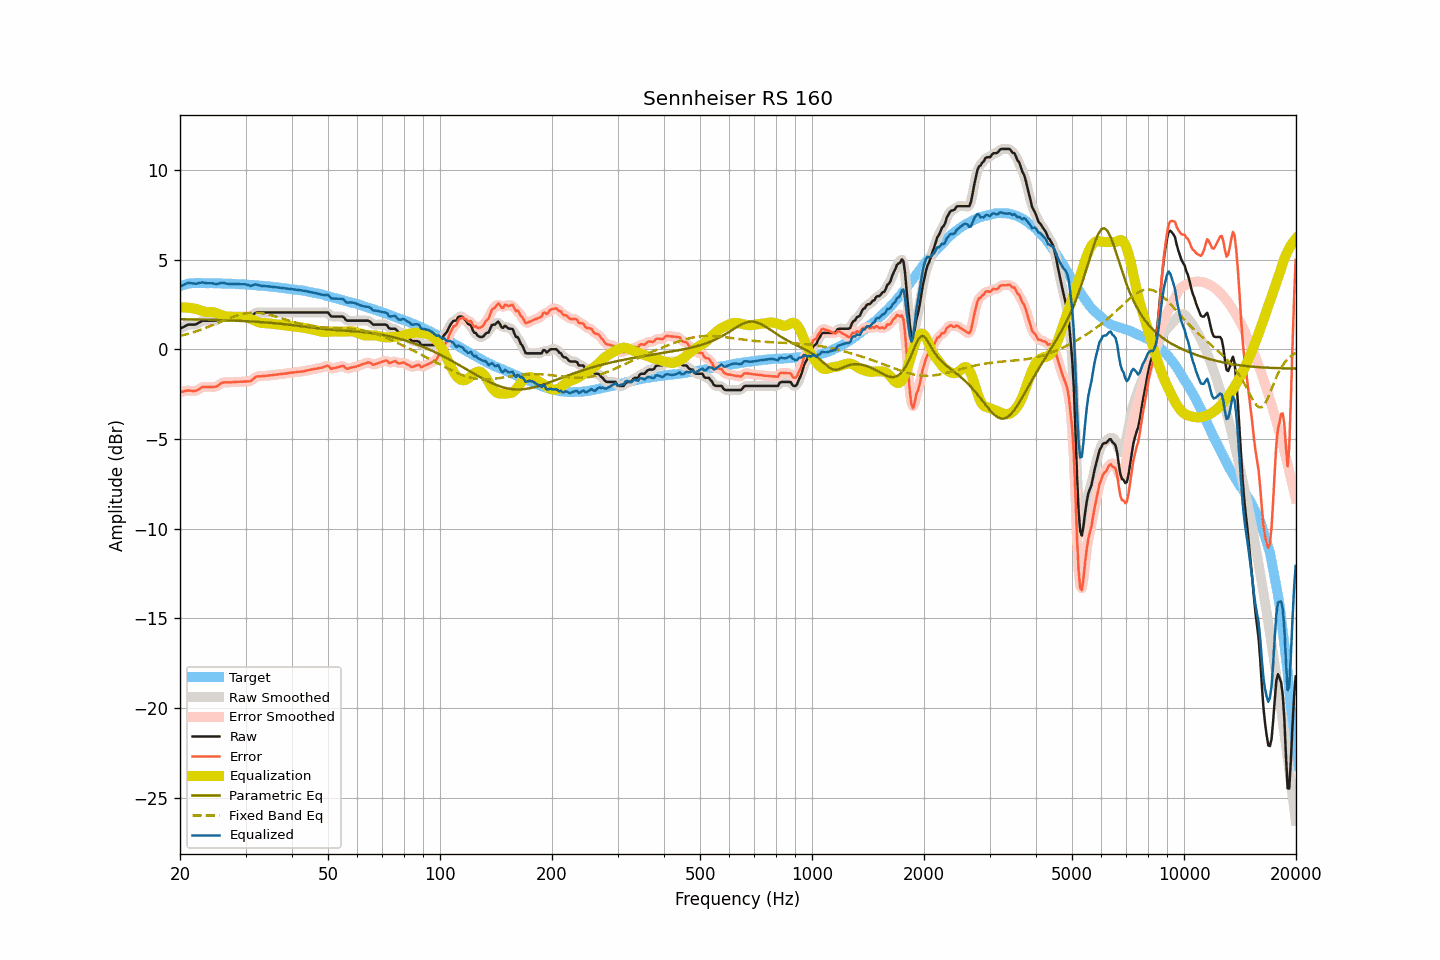

The file beside this chart, header and first rows:
frequency, raw, smoothed, error, error_smoothed, equalization, parametric_eq, fixed_band_eq, equalized_raw, equalized_smoothed, target
20.00, 1.16, 1.15, -2.38, -2.38, 2.34, 1.69, 0.75, 3.50, 3.49, 3.53
20.20, 1.21, 1.21, -2.36, -2.36, 2.35, 1.69, 0.77, 3.55, 3.55, 3.56
20.40, 1.25, 1.26, -2.35, -2.34, 2.35, 1.69, 0.80, 3.59, 3.60, 3.59
20.61, 1.29, 1.30, -2.32, -2.32, 2.34, 1.69, 0.82, 3.64, 3.64, 3.61
20.81, 1.35, 1.34, -2.30, -2.30, 2.34, 1.68, 0.85, 3.68, 3.68, 3.64
21.02, 1.39, 1.37, -2.29, -2.29, 2.33, 1.68, 0.87, 3.72, 3.71, 3.67
21.23, 1.39, 1.39, -2.30, -2.30, 2.32, 1.68, 0.90, 3.71, 3.71, 3.68
21.44, 1.39, 1.39, -2.31, -2.31, 2.31, 1.68, 0.93, 3.69, 3.69, 3.69
21.66, 1.39, 1.38, -2.31, -2.32, 2.30, 1.68, 0.95, 3.68, 3.68, 3.70
21.87, 1.39, 1.39, -2.31, -2.31, 2.28, 1.68, 0.98, 3.67, 3.67, 3.70
22.09, 1.41, 1.41, -2.30, -2.29, 2.26, 1.67, 1.01, 3.67, 3.67, 3.71
22.31, 1.46, 1.45, -2.25, -2.26, 2.23, 1.67, 1.04, 3.69, 3.69, 3.71
22.54, 1.51, 1.51, -2.20, -2.20, 2.20, 1.67, 1.07, 3.71, 3.71, 3.71
22.76, 1.56, 1.56, -2.15, -2.15, 2.17, 1.67, 1.10, 3.73, 3.73, 3.71
22.99, 1.61, 1.59, -2.09, -2.11, 2.14, 1.67, 1.14, 3.75, 3.73, 3.70
23.22, 1.61, 1.61, -2.09, -2.09, 2.12, 1.66, 1.17, 3.72, 3.72, 3.70
23.45, 1.61, 1.61, -2.09, -2.08, 2.10, 1.66, 1.20, 3.70, 3.71, 3.70
23.69, 1.61, 1.61, -2.09, -2.09, 2.09, 1.66, 1.24, 3.70, 3.70, 3.69
23.92, 1.61, 1.61, -2.09, -2.09, 2.09, 1.66, 1.27, 3.70, 3.70, 3.69
24.16, 1.61, 1.61, -2.10, -2.09, 2.09, 1.65, 1.31, 3.70, 3.70, 3.70
24.40, 1.61, 1.60, -2.10, -2.10, 2.09, 1.65, 1.35, 3.69, 3.69, 3.70
24.65, 1.61, 1.60, -2.09, -2.09, 2.07, 1.65, 1.38, 3.68, 3.67, 3.69
24.89, 1.61, 1.61, -2.08, -2.08, 2.05, 1.65, 1.42, 3.65, 3.66, 3.69
25.14, 1.64, 1.64, -2.05, -2.05, 2.02, 1.64, 1.46, 3.65, 3.66, 3.69
25.39, 1.70, 1.70, -1.99, -1.99, 1.98, 1.64, 1.50, 3.68, 3.68, 3.69
25.65, 1.76, 1.76, -1.93, -1.93, 1.94, 1.64, 1.53, 3.70, 3.70, 3.69
25.91, 1.81, 1.81, -1.86, -1.87, 1.91, 1.64, 1.57, 3.72, 3.71, 3.68
26.16, 1.84, 1.83, -1.84, -1.84, 1.88, 1.63, 1.61, 3.71, 3.71, 3.68
26.43, 1.84, 1.84, -1.84, -1.83, 1.85, 1.63, 1.65, 3.69, 3.69, 3.67
26.69, 1.84, 1.84, -1.84, -1.84, 1.83, 1.63, 1.68, 3.67, 3.67, 3.67
26.96, 1.84, 1.84, -1.84, -1.84, 1.82, 1.62, 1.72, 3.66, 3.66, 3.67
27.23, 1.84, 1.84, -1.83, -1.83, 1.82, 1.62, 1.75, 3.66, 3.66, 3.67
27.50, 1.84, 1.84, -1.83, -1.83, 1.82, 1.62, 1.79, 3.66, 3.66, 3.67
27.77, 1.84, 1.84, -1.82, -1.82, 1.82, 1.61, 1.82, 3.66, 3.66, 3.66
28.05, 1.84, 1.84, -1.82, -1.82, 1.82, 1.61, 1.85, 3.65, 3.65, 3.66
28.33, 1.84, 1.84, -1.81, -1.81, 1.81, 1.60, 1.88, 3.65, 3.65, 3.64
28.62, 1.84, 1.84, -1.81, -1.81, 1.81, 1.60, 1.91, 3.65, 3.65, 3.64
28.90, 1.84, 1.84, -1.81, -1.80, 1.81, 1.60, 1.94, 3.64, 3.64, 3.64
29.19, 1.84, 1.84, -1.79, -1.80, 1.81, 1.59, 1.96, 3.64, 3.64, 3.63
29.48, 1.84, 1.84, -1.80, -1.80, 1.81, 1.59, 1.98, 3.64, 3.64, 3.64
29.78, 1.84, 1.84, -1.79, -1.79, 1.80, 1.58, 2.00, 3.64, 3.64, 3.63
30.08, 1.84, 1.84, -1.79, -1.79, 1.79, 1.58, 2.02, 3.63, 3.63, 3.62
30.38, 1.84, 1.83, -1.78, -1.79, 1.77, 1.57, 2.03, 3.61, 3.60, 3.61
30.68, 1.84, 1.83, -1.77, -1.78, 1.74, 1.57, 2.04, 3.58, 3.58, 3.61
30.99, 1.84, 1.86, -1.76, -1.75, 1.71, 1.56, 2.05, 3.54, 3.56, 3.60
31.30, 1.91, 1.91, -1.69, -1.69, 1.67, 1.56, 2.05, 3.57, 3.57, 3.60
31.61, 1.98, 1.97, -1.62, -1.62, 1.63, 1.55, 2.05, 3.60, 3.60, 3.59
31.93, 2.04, 2.03, -1.54, -1.55, 1.59, 1.55, 2.05, 3.63, 3.62, 3.58
32.24, 2.07, 2.06, -1.50, -1.51, 1.55, 1.54, 2.05, 3.62, 3.61, 3.57
32.57, 2.07, 2.07, -1.50, -1.49, 1.52, 1.54, 2.04, 3.58, 3.59, 3.57
32.89, 2.07, 2.07, -1.50, -1.49, 1.49, 1.53, 2.03, 3.56, 3.56, 3.56
33.22, 2.07, 2.07, -1.49, -1.49, 1.48, 1.52, 2.02, 3.54, 3.54, 3.55
33.55, 2.07, 2.07, -1.48, -1.48, 1.47, 1.52, 2.01, 3.53, 3.53, 3.55
33.89, 2.07, 2.07, -1.47, -1.47, 1.46, 1.51, 1.99, 3.53, 3.53, 3.54
34.23, 2.07, 2.07, -1.47, -1.46, 1.46, 1.50, 1.97, 3.53, 3.53, 3.53
34.57, 2.07, 2.07, -1.45, -1.45, 1.45, 1.50, 1.95, 3.52, 3.52, 3.52
34.92, 2.07, 2.07, -1.44, -1.44, 1.44, 1.49, 1.93, 3.51, 3.51, 3.51
35.27, 2.07, 2.07, -1.44, -1.43, 1.43, 1.48, 1.90, 3.50, 3.50, 3.50
35.62, 2.07, 2.07, -1.42, -1.42, 1.42, 1.47, 1.88, 3.49, 3.49, 3.49
35.97, 2.07, 2.07, -1.41, -1.41, 1.41, 1.46, 1.85, 3.48, 3.48, 3.48
... 635 more rows
